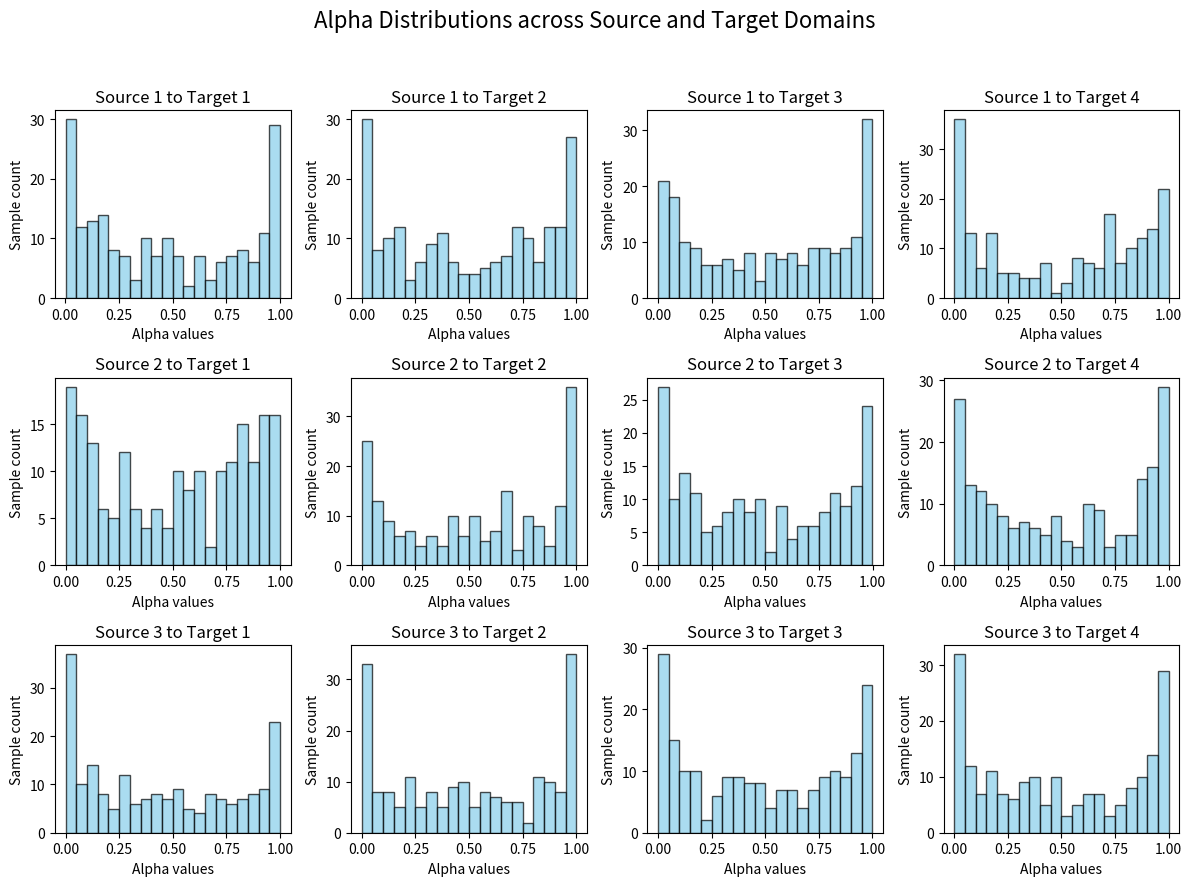

Generate this figure with matplotlib:
import matplotlib.pyplot as plt
import numpy as np

num_src = 3
num_tgt = 4
num_samples = 200

fig, axs = plt.subplots(num_src, num_tgt, figsize=(12, 9))

for i in range(num_src):
    for j in range(num_tgt):
        alphas = np.random.beta(0.5, 0.5, size=num_samples)
        counts, bins, _ = axs[i, j].hist(alphas, bins=20, color='skyblue', edgecolor='black', alpha=0.7)
        axs[i, j].set_title(f'Source {i+1} to Target {j+1}')
        axs[i, j].set_xlabel('Alpha values')
        axs[i, j].set_ylabel('Sample count')

plt.suptitle('Alpha Distributions across Source and Target Domains', fontsize=16)
plt.tight_layout(rect=[0, 0, 1, 0.95])
plt.show()